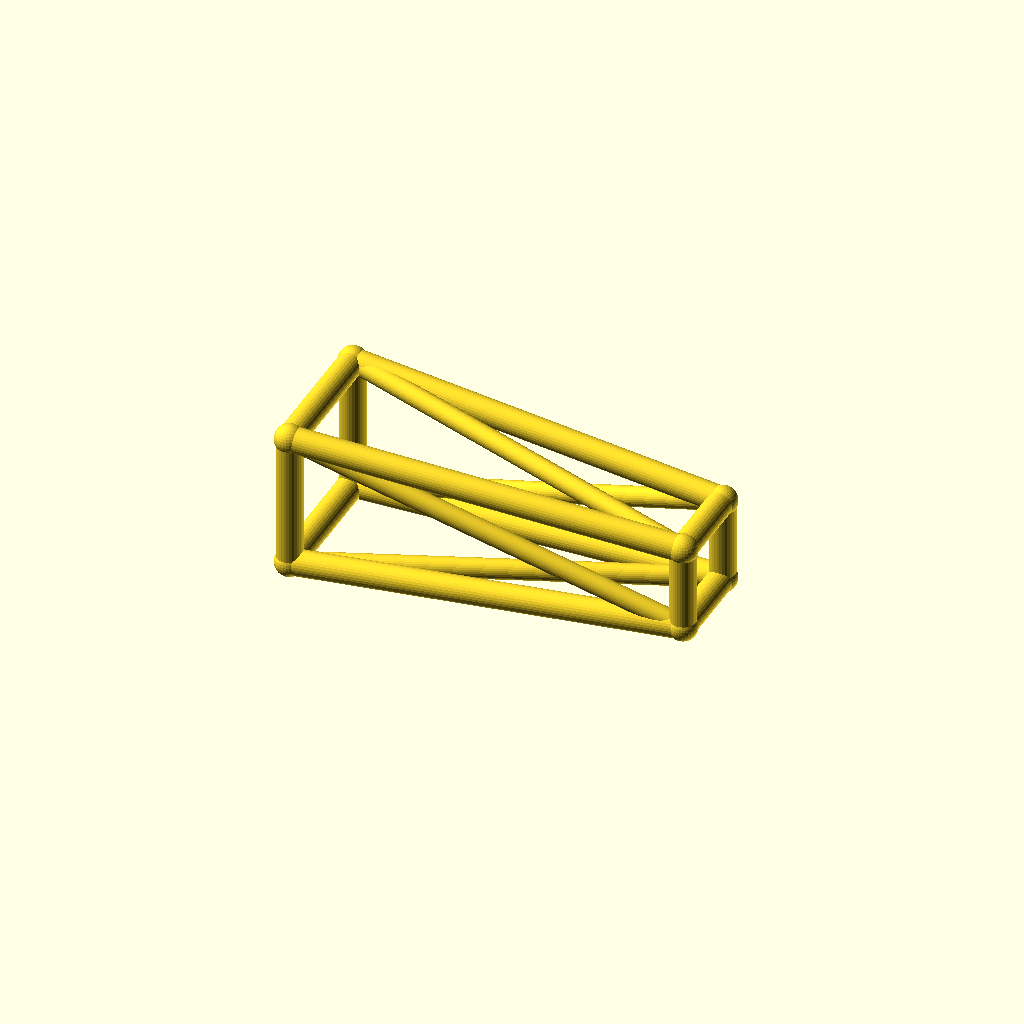
Cell 1 — every parameter at its default value.
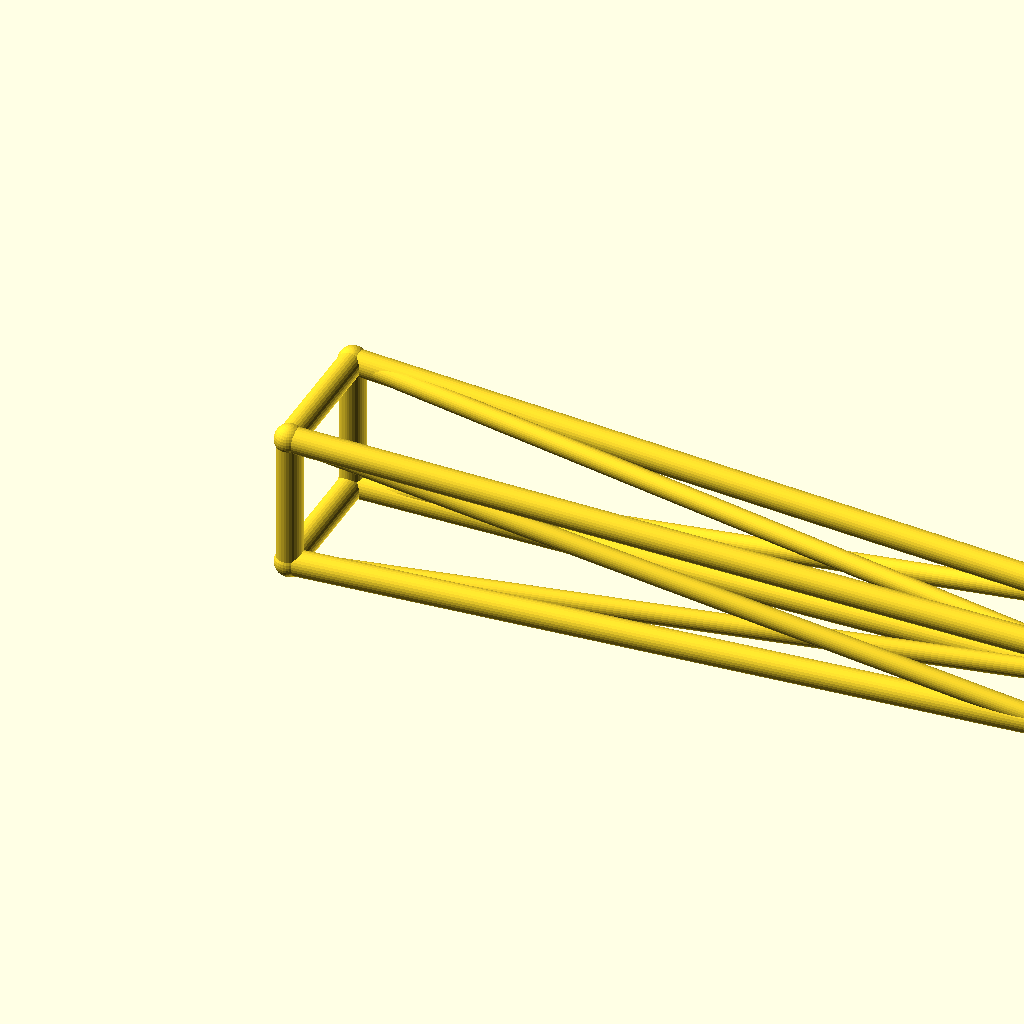
Cell 2 — jib_l set to 180, the other parameters unchanged.
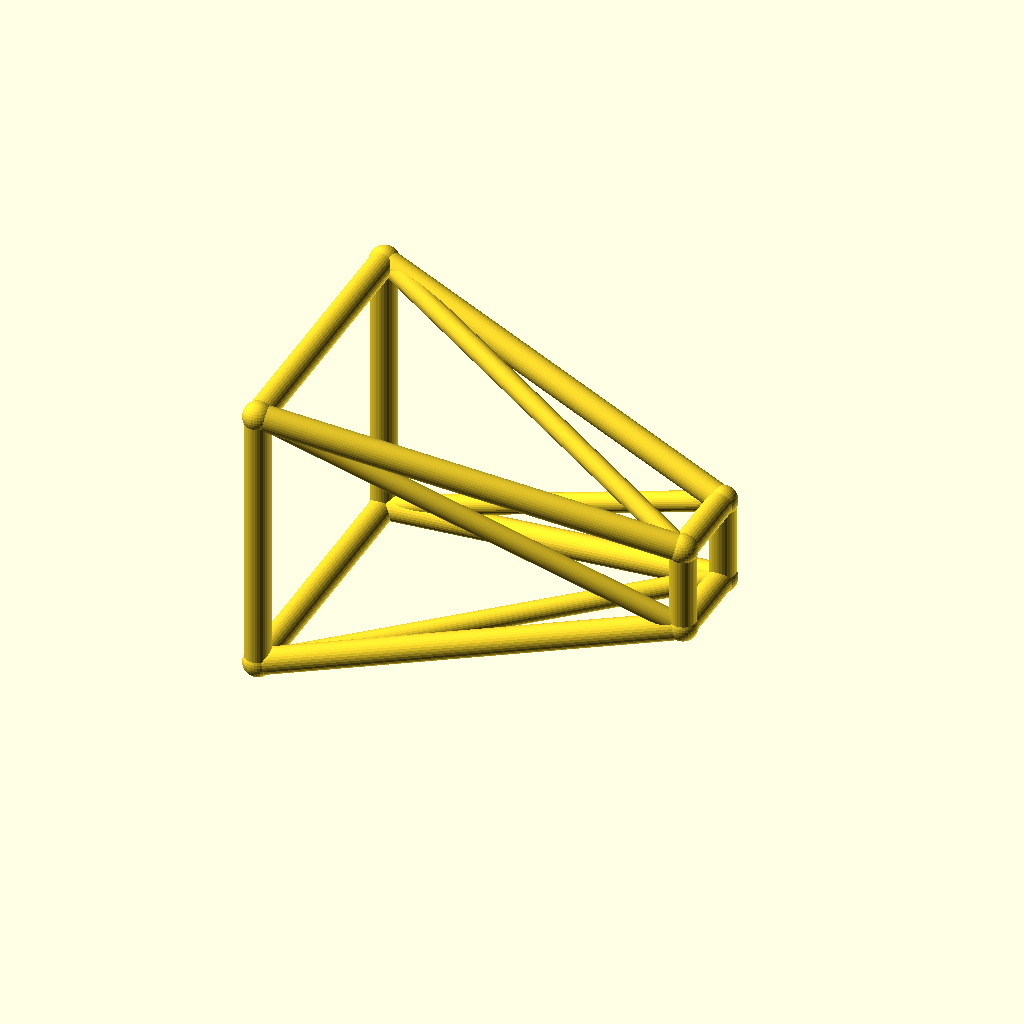
Cell 3 — root_w set to 32, the other parameters unchanged.
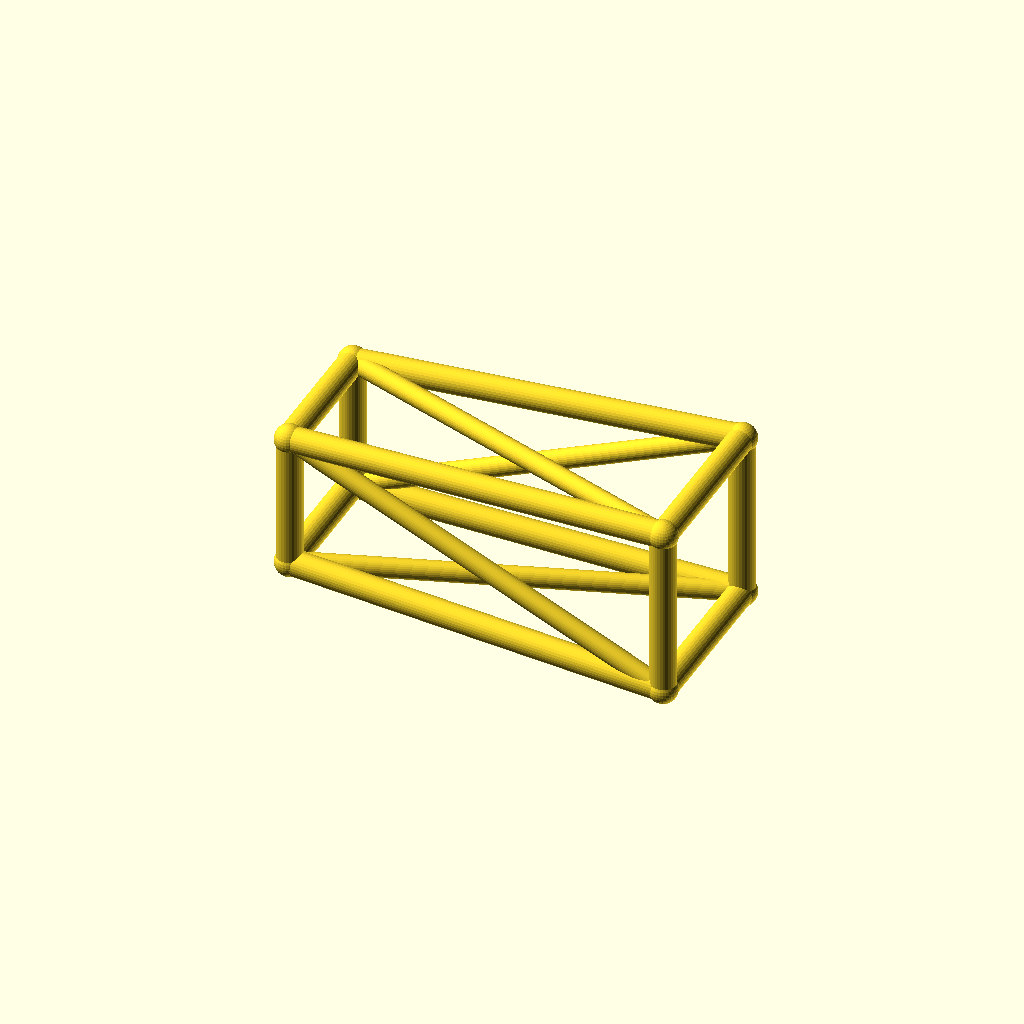
Cell 4: the same model with tip_w = 20.
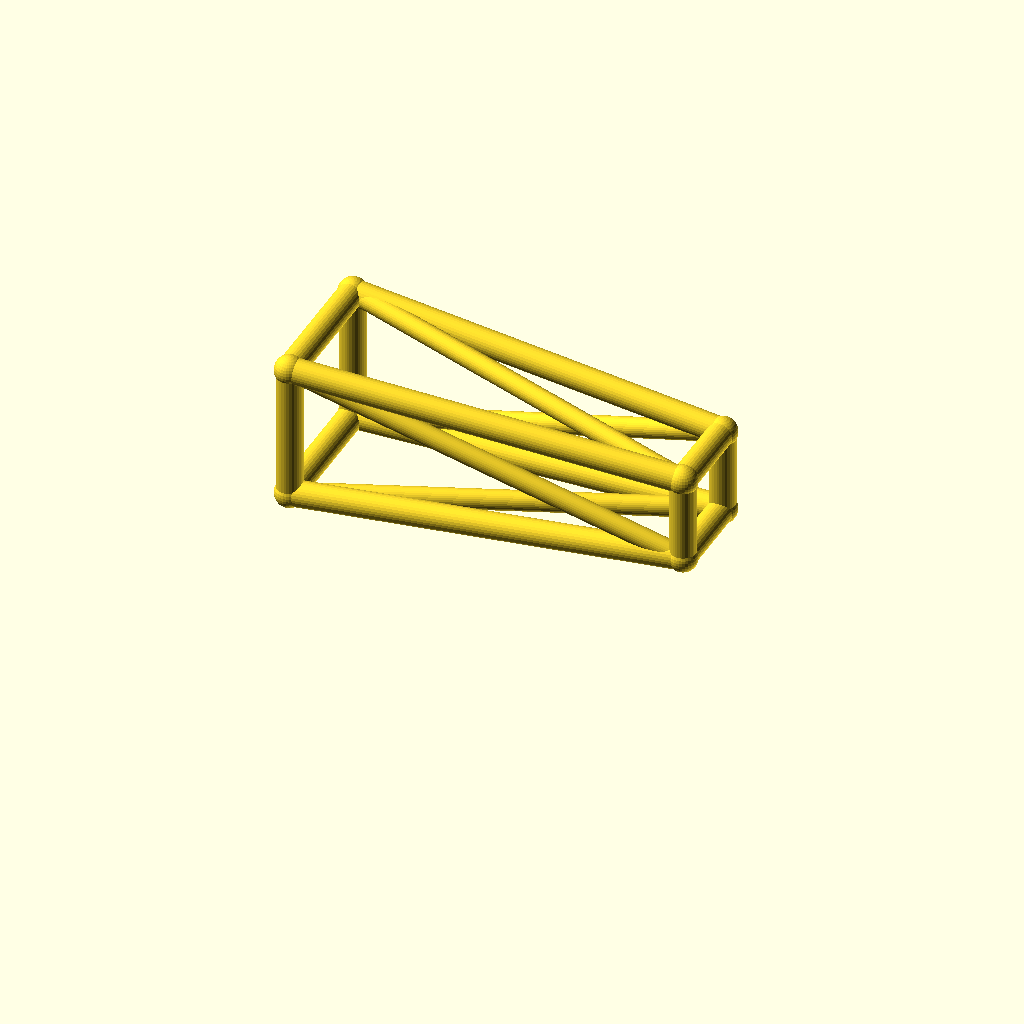
Cell 5: deck_h = 36 (everything else at default).
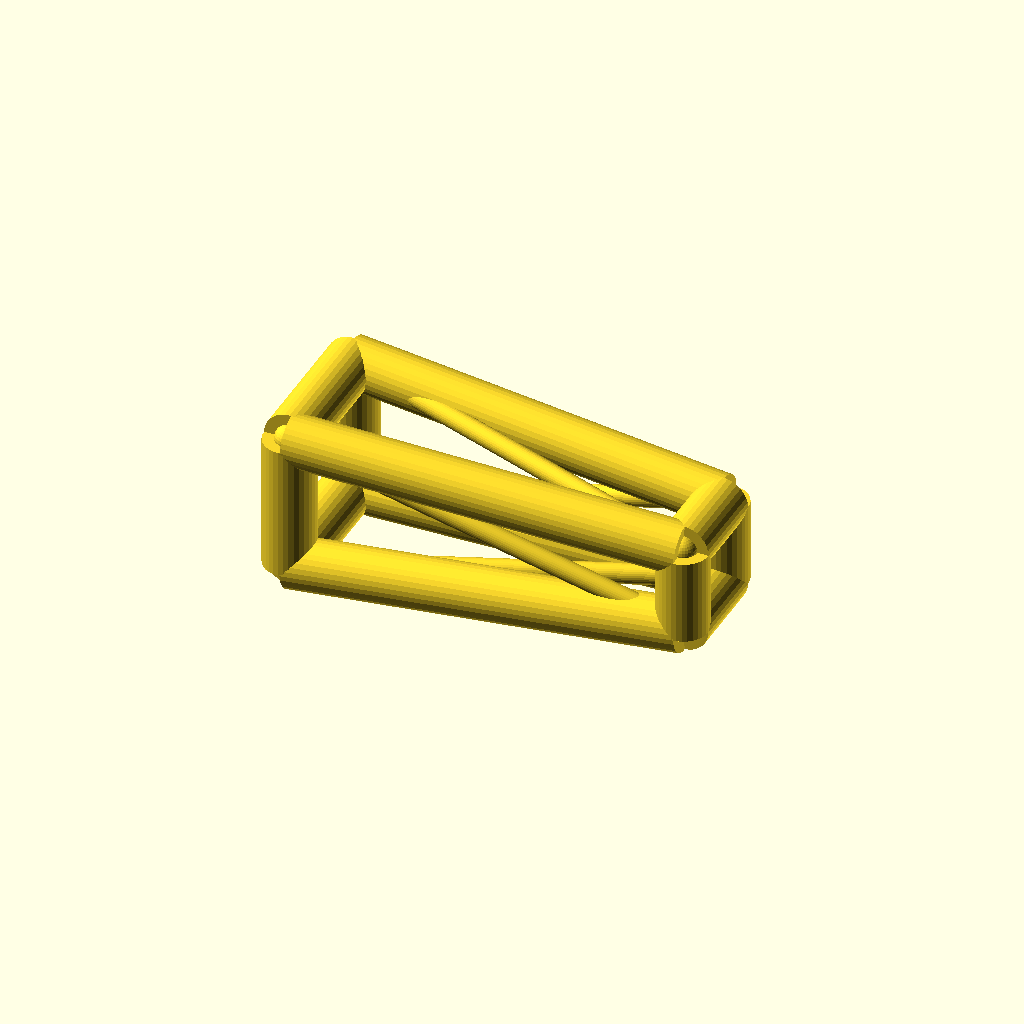
Cell 6: chord_r = 6 (everything else at default).
One fixed orthographic camera (rotation 55°, 0°, 25°; colour scheme Cornfield) for every cell.
The OpenSCAD source (optional_data/data/wire3/cranejib/scene_0034.scad):
$fn = 32;

// ----------------------------------------------------------------------
// Crane jib: tapered jib, 90 mm
// ----------------------------------------------------------------------

// --- parameters (mm) ---
jib_l = 90;               // jib length, X
root_w = 16;              // half width of the root ring
tip_w = 10;               // half width of the tip ring
deck_h = 18;              // height of the jib axis
chord_r = 3;              // ring and chord radius
brace_r = 2.3;            // diagonal radius
joint_r = 3.4;            // joint ball radius

bbox_x = jib_l + 2 * joint_r;  // overall X, joints included
bbox_y = 2 * root_w + 2 * joint_r;  // overall Y, joints included
bbox_z = 32 + 2 * joint_r;  // overall Z, joints included
chord_d = 2 * chord_r;  // chord stock diameter
brace_d = 2 * brace_r;  // brace stock diameter
root_d = 2 * root_w;  // root ring section
tip_d = 2 * tip_w;  // tip ring section
jib_h = 2 * root_w;  // root ring height
nodes = [[0, -root_w, deck_h - root_w], [0, root_w, deck_h - root_w], [0, root_w, deck_h + root_w], [0, -root_w, deck_h + root_w], [jib_l, -tip_w, deck_h - tip_w], [jib_l, tip_w, deck_h - tip_w], [jib_l, tip_w, deck_h + tip_w], [jib_l, -tip_w, deck_h + tip_w]];

module member(a, b, r) {
  /* round stock from joint a to joint b, ends buried in the joint balls */
  d = b - a;
  length = norm(d);
  translate(a) rotate([0, acos(d[2] / length), atan2(d[1], d[0])])
    cylinder(h = length, r = r);
}

module joint(p, r) {
  /* ball at the joint centre, fatter than every member meeting there */
  translate(p) sphere(r = r);
}

/* members - each call is one graph edge */
member(nodes[0], nodes[1], chord_r);
member(nodes[1], nodes[2], chord_r);
member(nodes[2], nodes[3], chord_r);
member(nodes[3], nodes[0], chord_r);
member(nodes[4], nodes[5], chord_r);
member(nodes[5], nodes[6], chord_r);
member(nodes[6], nodes[7], chord_r);
member(nodes[7], nodes[4], chord_r);
member(nodes[0], nodes[4], chord_r);
member(nodes[0], nodes[5], brace_r);
member(nodes[1], nodes[5], chord_r);
member(nodes[1], nodes[6], brace_r);
member(nodes[2], nodes[6], chord_r);
member(nodes[2], nodes[7], brace_r);
member(nodes[3], nodes[7], chord_r);
member(nodes[3], nodes[4], brace_r);

/* joint balls */
for (p = nodes) joint(p, joint_r);
Parameter table extracted from the source (name, type, default, range or options):
jib_l: number, default 90
root_w: number, default 16
tip_w: number, default 10
deck_h: number, default 18
chord_r: number, default 3
brace_r: number, default 2.3
joint_r: number, default 3.4
